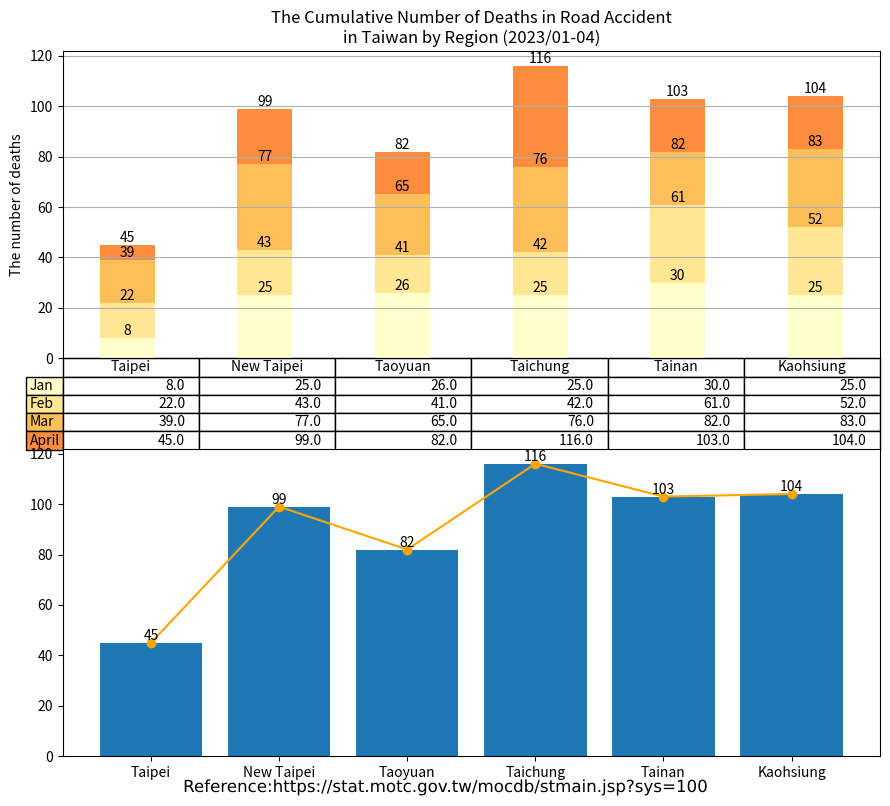

This chart was generated by the following Python code: (Note: this script raises an exception after producing the figure.)
import matplotlib.cm as cm
import matplotlib.patheffects as path_effects
import matplotlib.pyplot as plt
import numpy as np
import pandas as pd
import matplotlib.image as image

administrative_duty = ["Taipei", "New Taipei", "Taoyuan", "Taichung", "Tainan", "Kaohsiung"]

month = ["Jan", "Feb", "Mar", "April"]

deaths = [[8, 25, 26, 25, 30, 25],  # January
          [14, 18, 15, 17, 31, 27], # February
          [17, 34, 24, 34, 21, 31], # March
          [6, 22, 17, 40, 21, 21],  # April
          ]

df = pd.DataFrame(data=deaths,
                  index=month,
                  columns=administrative_duty)
print(df)

# Get some pastel shades for the colors[3]

# Matplotlib has a number of built-in colormaps accessible via matplotlib.cm.get_cmap.[4]
cmap = cm.get_cmap("YlOrRd")  # Colormap reference[5]
colors = cmap(np.linspace(0, 0.5, len(month)))
n_rows = len(deaths)

index = np.arange(len(administrative_duty)) + 0.3
bar_width = 0.4

figure, (axes, axes2) = plt.subplots(2, figsize=(9, 8))

# Initialize the vertical-offset for the stacked bar chart.
y_offset = np.zeros(len(administrative_duty))

# Plot bars and create text labels for the table
cell_text = []
for row in range(n_rows):
    plot = axes.bar(index, deaths[row], bar_width, bottom=y_offset, color=colors[row])
    #    axes.bar_label(axes.containers[0], label_type='center')
    y_offset = y_offset + deaths[row]
    cell_text.append([x for x in y_offset])

    i = 0

    # Each iteration of this for loop labels each bar with corresponding value for the given year
    for rectangle in plot:
        height = rectangle.get_height()
        axes.text(rectangle.get_x() + rectangle.get_width() / 2, y_offset[i], '%d' % int(y_offset[i]),
                  horizontalalignment='center', verticalalignment='bottom')

        i = i + 1

# Add a table at the bottom of the axes
the_table = axes.table(cellText=cell_text,
                       rowLabels=month,
                       rowColours=colors,
                       colLabels=administrative_duty,
                       loc='bottom')

# Adjust layout to make room for the table:
plt.subplots_adjust(left=0.2, bottom=0.2)

axes.set_ylabel("The number of deaths")
axes.set_xticks([])
axes.set_title("The Cumulative Number of Deaths in Road Accident\nin Taiwan by Region (2023/01-04)")

axes.grid(True)  # pyplot.grid [1][2]

# Count the grand total automatically
sum_TPE = deaths[0][0] + deaths[1][0] + deaths[2][0] + deaths[3][0] # + deaths[4][0] + deaths[5][0] + deaths[6][0] + deaths[7][0] + deaths[8][0] + deaths[9][0] + deaths[10][0] + deaths[11][0]
sum_NTP = deaths[0][1] + deaths[1][1] + deaths[2][1] + deaths[3][1] # + deaths[4][1] + deaths[5][1] + deaths[6][1] + deaths[7][1] + deaths[8][1] + deaths[9][1] + deaths[10][1] + deaths[11][1]
sum_TAO = deaths[0][2] + deaths[1][2] + deaths[2][2] + deaths[3][2] # + deaths[4][2] + deaths[5][2] + deaths[6][2] + deaths[7][2] + deaths[8][2] + deaths[9][2] + deaths[10][2] + deaths[11][2]
sum_TCH = deaths[0][3] + deaths[1][3] + deaths[2][3] + deaths[3][3] # + deaths[4][3] + deaths[5][3] + deaths[6][3] + deaths[7][3] + deaths[8][3] + deaths[9][3] + deaths[10][3] + deaths[11][3]
sum_TNA = deaths[0][4] + deaths[1][4] + deaths[2][4] + deaths[3][4] # + deaths[4][4] + deaths[5][4] + deaths[6][4] + deaths[7][4] + deaths[8][4] + deaths[9][4] + deaths[10][4] + deaths[11][4]
sum_KAO = deaths[0][5] + deaths[1][5] + deaths[2][5] + deaths[3][5] # + deaths[4][5] + deaths[5][5] + deaths[6][5] + deaths[7][5] + deaths[8][5] + deaths[9][5] + deaths[10][5] + deaths[11][5]


axes2.bar(administrative_duty, [sum_TPE, sum_NTP, sum_TAO, sum_TCH, sum_TNA, sum_KAO])
axes2.bar_label(axes2.containers[0], label_type='edge')
axes2.plot(administrative_duty, [sum_TPE, sum_NTP, sum_TAO, sum_TCH, sum_TNA, sum_KAO], '-o', color='orange')

figure.tight_layout()

# matplotlib text [1][2]
text = figure.text(0.5, 0.01,
                   'Reference:https://stat.motc.gov.tw/mocdb/stmain.jsp?sys=100',
                   horizontalalignment='center',
                   verticalalignment='center',
                   size=12,
                   fontproperties='MS Gothic')

text.set_path_effects([path_effects.Normal()])

img = image.imread('CC-BY.png')

plt.figimage(X=img, xo=100, yo=700, alpha=0.9)

# Insert text watermark
plt.text(x=0.6, y=0.5, s="CC-BY 4.0", fontsize=40, color='grey', alpha=0.9,
         ha='center', va='center', rotation=20, transform=axes2.transAxes)

plt.show()

# References:
# 1. https://matplotlib.org/stable/api/_as_gen/matplotlib.pyplot.grid.html
# 2. https://matplotlib.org/stable/gallery/subplots_axes_and_figures/geo_demo.html#sphx-glr-gallery-subplots-axes-and-figures-geo-demo-py
# 3. https://stackoverflow.com/a/51454824
# 4. https://matplotlib.org/stable/tutorials/colors/colormaps.html
# 5. https://matplotlib.org/stable/gallery/color/colormap_reference.html

# Adapted from: https://matplotlib.org/stable/gallery/misc/table_demo.html
